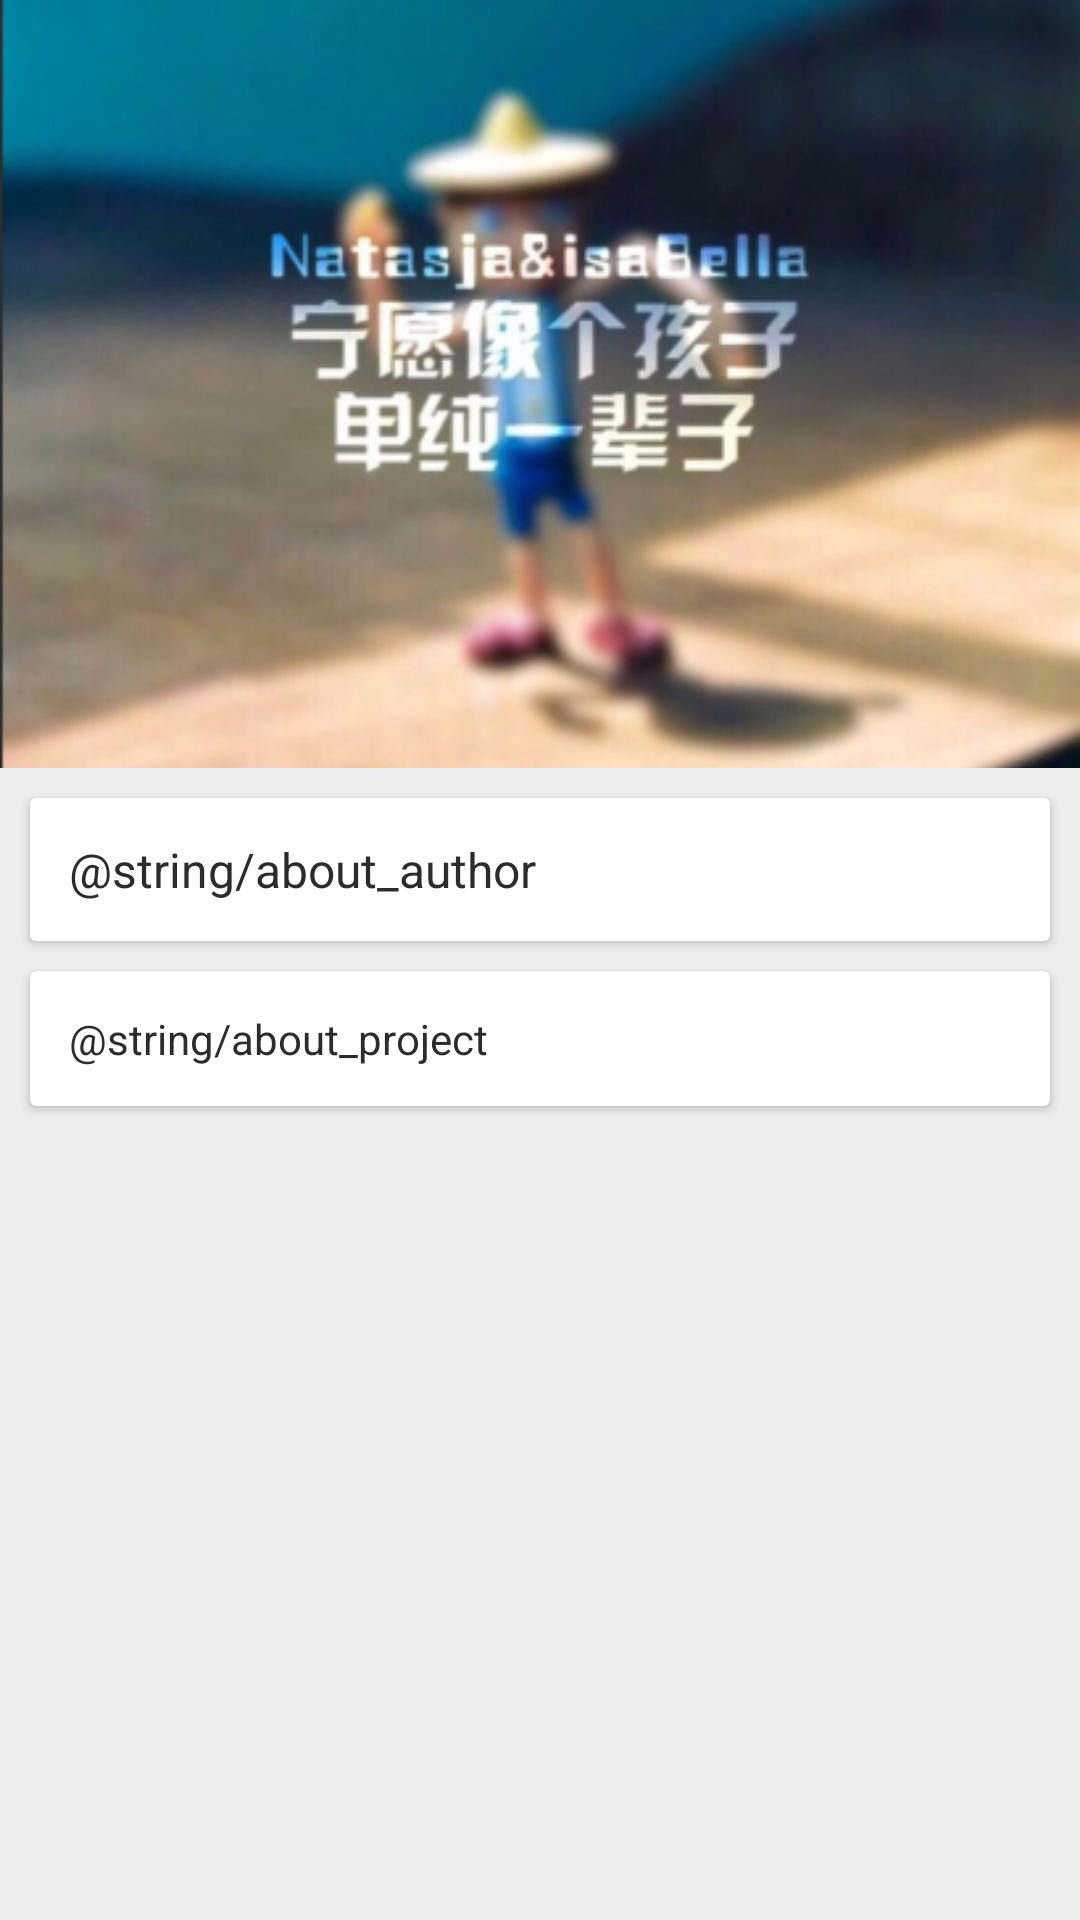

The Android layout XML behind this screen, and the referenced resources:
<!-- AndroidManifest.xml: application theme AppTheme -->
<!-- res/layout/fragment_about.xml -->
<?xml version="1.0" encoding="utf-8"?>
<android.support.design.widget.CoordinatorLayout xmlns:android="http://schemas.android.com/apk/res/android"
    xmlns:app="http://schemas.android.com/apk/res-auto"
    android:layout_width="match_parent"
    android:layout_height="match_parent"
    android:fitsSystemWindows="true">

    <android.support.design.widget.AppBarLayout
        android:layout_width="match_parent"
        android:layout_height="256dp"
        android:theme="@style/ThemeOverlay.AppCompat.Dark.ActionBar"
        android:fitsSystemWindows="true">

        <android.support.design.widget.CollapsingToolbarLayout
            android:id="@+id/collapsing_toolbar"
            android:layout_width="match_parent"
            android:layout_height="match_parent"
            app:layout_scrollFlags="scroll|exitUntilCollapsed"
            android:fitsSystemWindows="true"
            app:contentScrim="?attr/colorPrimary"
            app:expandedTitleMarginStart="48dp"
            app:expandedTitleMarginEnd="64dp">

            <ImageView
                android:layout_width="match_parent"
                android:layout_height="match_parent"
                android:scaleType="centerCrop"
                android:fitsSystemWindows="true"
                android:src="@mipmap/bg_about"
                app:layout_collapseMode="parallax" />

        </android.support.design.widget.CollapsingToolbarLayout>

    </android.support.design.widget.AppBarLayout>

    <android.support.v4.widget.NestedScrollView
        android:layout_width="match_parent"
        android:layout_height="match_parent"
        android:background="@color/colorBackground"
        app:layout_behavior="@string/appbar_scrolling_view_behavior">

        <LinearLayout
            android:orientation="vertical"
            android:layout_width="match_parent"
            android:layout_height="wrap_content">
            <android.support.v7.widget.CardView
                android:orientation="vertical"
                android:layout_margin="10dp"
                android:gravity="center_horizontal"
                android:layout_width="match_parent"
                android:layout_height="wrap_content"
                android:background="@color/colorCard"
                app:contentPadding="3dp"
                app:cardCornerRadius="2dp"
                app:cardElevation="2dp">

                <TextView
                    android:text="@string/about_author"
                    android:textSize="16sp"
                    android:textColor="@color/colorText"
                    android:padding="10dp"
                    android:gravity="start"
                    android:layout_width="match_parent"
                    android:layout_height="wrap_content"
                    android:id="@+id/textView2" />
            </android.support.v7.widget.CardView>

            <android.support.v7.widget.CardView
                android:orientation="vertical"
                android:layout_marginStart="10dp"
                android:layout_marginEnd="10dp"
                android:layout_marginBottom="10dp"
                android:gravity="center_horizontal"
                android:layout_width="match_parent"
                android:layout_height="match_parent"
                android:background="@color/colorCard"
                app:contentPadding="3dp"
                app:cardCornerRadius="2dp"
                app:cardElevation="2dp">

                <TextView
                    android:textColor="@color/colorText"
                    android:text="@string/about_project"
                    android:padding="10dp"
                    android:gravity="start"
                    android:lineSpacingMultiplier="1.2"
                    android:layout_width="match_parent"
                    android:layout_height="wrap_content"
                    android:id="@+id/textView" />
            </android.support.v7.widget.CardView>
        </LinearLayout>
    </android.support.v4.widget.NestedScrollView>
</android.support.design.widget.CoordinatorLayout>
<!-- resources referenced by this layout -->
<resources>
  <color name="colorBackground">#EEEEEE</color>
  <color name="colorCard">#FFFFFF</color>
  <color name="colorText">#2C2C2C</color>
  <!-- mipmap bg_about: png bitmap (mipmap-xxhdpi, 162867 bytes) -->
  <style name="AppTheme" parent="Theme.AppCompat.DayNight.NoActionBar">
          
          <item name="colorPrimary">@color/colorPrimary</item>
          <item name="colorPrimaryDark">@color/colorPrimaryDark</item>
          <item name="colorAccent">@color/colorAccent</item>
          <item name="actionMenuTextColor">#ffffff</item>
  
          //沉浸状态栏
          <item name="android:windowIsTranslucent">true</item>
          <item name="android:windowTranslucentStatus">true</item>
  
          //ActionBarDrawerToggle设置颜色
          <item name="colorControlNormal">@android:color/white</item>
      </style>
  <color name="colorPrimary">#3F51B5</color>
  <color name="colorPrimaryDark">#303F9F</color>
  <color name="colorAccent">#FF4081</color>
</resources>
